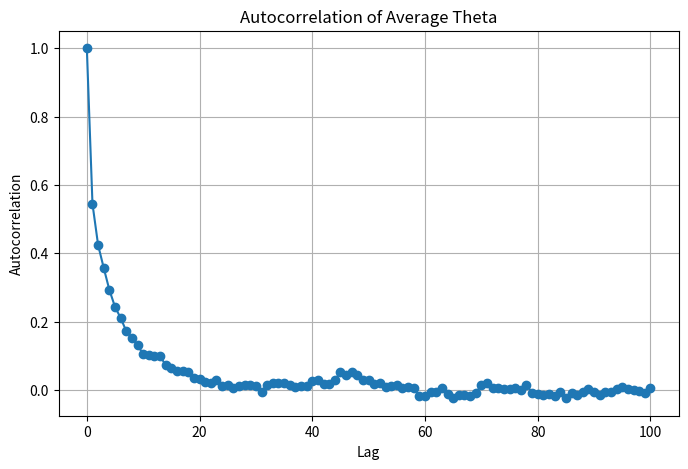
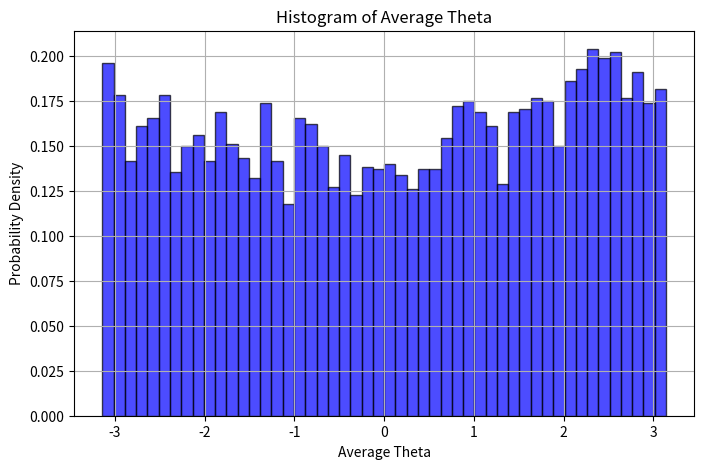
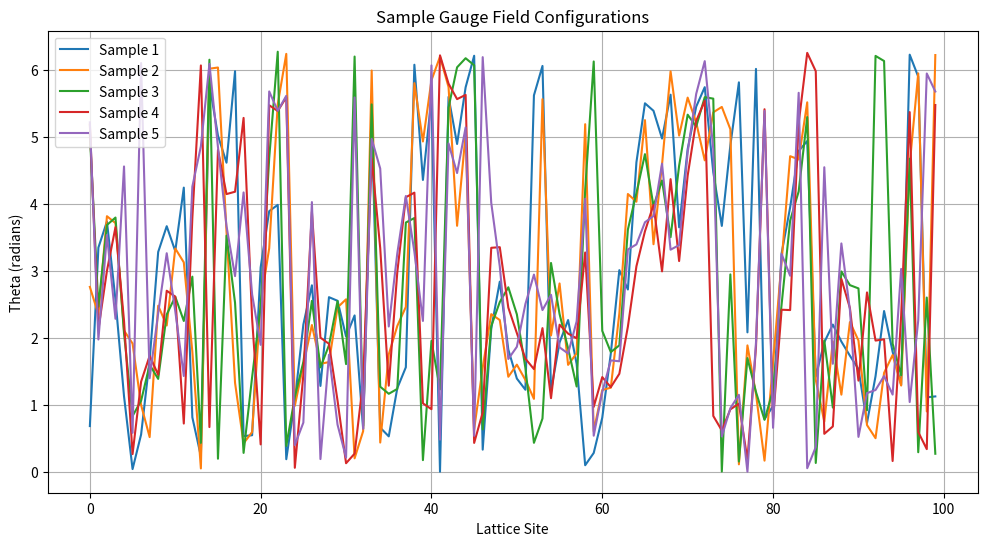

Python code for these plots, in order:
# %%
import numpy as np
import matplotlib.pyplot as plt

# Set random seed for reproducibility
np.random.seed(42)

def compute_action(theta, beta):
    """
    Compute the action S(theta) for U(1) gauge theory in 1-D.

    Parameters:
    - theta: array of angles (radians) at each lattice site.
    - beta: coupling constant.

    Returns:
    - action: scalar value of the action.
    """
    # Compute differences between neighboring sites with periodic boundary conditions
    delta_theta = theta - np.roll(theta, -1)
    # Action: -beta * sum cos(delta_theta)
    action = -beta * np.sum(np.cos(delta_theta))
    return action

def compute_gradient(theta, beta):
    """
    Compute the gradient of the action with respect to theta.

    Parameters:
    - theta: array of angles (radians) at each lattice site.
    - beta: coupling constant.

    Returns:
    - grad: array of gradients at each lattice site.
    """
    # Compute differences with neighbors
    delta_theta_forward = theta - np.roll(theta, -1)
    delta_theta_backward = theta - np.roll(theta, 1)
    # Gradient: beta * [sin(theta - theta_next) + sin(theta - theta_prev)]
    grad = beta * (np.sin(delta_theta_forward) + np.sin(delta_theta_backward))
    return grad

def leapfrog(theta, p, grad, epsilon, N_steps, beta):
    """
    Perform leapfrog integration.

    Parameters:
    - theta: initial angles.
    - p: initial momenta.
    - grad: gradient of the action at initial theta.
    - epsilon: step size.
    - N_steps: number of leapfrog steps.
    - beta: coupling constant.

    Returns:
    - theta_new: updated angles after leapfrog.
    - p_new: updated momenta after leapfrog.
    """
    theta_new = np.copy(theta)
    p_new = np.copy(p)
    
    # Half step for momenta
    p_new -= 0.5 * epsilon * compute_gradient(theta_new, beta)
    
    # Alternate full steps
    for _ in range(N_steps):
        # Full step for theta
        theta_new += epsilon * p_new
        # Keep theta within [0, 2pi)
        theta_new = np.mod(theta_new, 2*np.pi)
        
        # Compute gradient at new theta
        grad = compute_gradient(theta_new, beta)
        
        # Full step for momentum, except at the end of trajectory
        if _ != N_steps - 1:
            p_new -= epsilon * grad
    
    # Half step for momenta at the end
    p_new -= 0.5 * epsilon * compute_gradient(theta_new, beta)
    
    return theta_new, p_new

def hmc_step(theta_current, beta, epsilon, N_steps):
    """
    Perform a single HMC step.

    Parameters:
    - theta_current: current angles.
    - beta: coupling constant.
    - epsilon: step size.
    - N_steps: number of leapfrog steps.

    Returns:
    - theta_new: new angles after HMC step.
    - accept: boolean indicating whether the new configuration was accepted.
    """
    # Sample momenta from Gaussian distribution
    p_current = np.random.normal(0, 1, size=theta_current.shape)
    
    # Compute current Hamiltonian
    current_action = compute_action(theta_current, beta)
    current_kinetic = 0.5 * np.sum(p_current**2)
    current_H = current_action + current_kinetic
    
    # Perform leapfrog integration
    theta_proposed, p_proposed = leapfrog(theta_current, p_current, compute_gradient(theta_current, beta), epsilon, N_steps, beta)
    
    # Compute proposed Hamiltonian
    proposed_action = compute_action(theta_proposed, beta)
    proposed_kinetic = 0.5 * np.sum(p_proposed**2)
    proposed_H = proposed_action + proposed_kinetic
    
    # Metropolis acceptance step
    delta_H = proposed_H - current_H
    if np.random.rand() < np.exp(-delta_H):
        accept = True
        theta_new = theta_proposed
    else:
        accept = False
        theta_new = theta_current
    
    return theta_new, accept

def autocorrelation(x, max_lag):
    """
    Compute autocorrelation for a 1-D array x up to max_lag.

    Parameters:
    - x: input data array.
    - max_lag: maximum lag to compute autocorrelation.

    Returns:
    - acf: autocorrelation values from lag 0 to max_lag.
    """
    n = len(x)
    x_mean = np.mean(x)
    x_var = np.var(x)
    acf = np.array([np.corrcoef(x[:n - lag], x[lag:])[0,1] if lag !=0 else 1.0 for lag in range(max_lag +1)])
    return acf

def main():
    # Simulation parameters
    L = 100                # Number of lattice sites
    beta = 1.0             # Coupling constant
    epsilon = 0.1          # Leapfrog step size
    N_steps = 10           # Number of leapfrog steps per HMC step
    N_samples = 5000       # Total number of HMC samples
    N_thermal = 1000       # Number of thermalization steps
    max_lag = 100          # Maximum lag for autocorrelation

    # Initialize theta randomly in [0, 2pi)
    theta = np.random.uniform(0, 2*np.pi, L)
    
    # Lists to store samples and acceptance rate
    samples = []
    accept_count = 0

    print("Starting HMC simulation...")
    
    for step in range(1, N_samples + N_thermal +1):
        theta, accepted = hmc_step(theta, beta, epsilon, N_steps)
        if accepted:
            accept_count +=1
        
        # After thermalization, store samples
        if step > N_thermal:
            samples.append(np.copy(theta))
        
        # Print progress
        if step % 1000 ==0:
            print(f"Step {step}/{N_samples + N_thermal}")
    
    acceptance_rate = accept_count / (N_samples + N_thermal)
    print(f"Acceptance rate: {acceptance_rate*100:.2f}%")
    
    samples = np.array(samples)  # Shape: (N_samples, L)
    
    # Compute observable: average cosine and sine of theta
    avg_cos = np.mean(np.cos(samples), axis=1)
    avg_sin = np.mean(np.sin(samples), axis=1)
    avg_theta = np.arctan2(avg_sin, avg_cos)
    
    # Compute autocorrelation of the observable
    acf = autocorrelation(avg_theta, max_lag)
    
    # Plot autocorrelation
    plt.figure(figsize=(8,5))
    plt.plot(acf, marker='o')
    plt.xlabel('Lag')
    plt.ylabel('Autocorrelation')
    plt.title('Autocorrelation of Average Theta')
    plt.grid(True)
    plt.show()
    
    # Plot histogram of the observable
    plt.figure(figsize=(8,5))
    plt.hist(avg_theta, bins=50, density=True, alpha=0.7, color='blue', edgecolor='black')
    plt.xlabel('Average Theta')
    plt.ylabel('Probability Density')
    plt.title('Histogram of Average Theta')
    plt.grid(True)
    plt.show()
    
    # Plot some sample configurations
    plt.figure(figsize=(12,6))
    for i in range(5):
        plt.plot(samples[i], label=f'Sample {i+1}')
    plt.xlabel('Lattice Site')
    plt.ylabel('Theta (radians)')
    plt.title('Sample Gauge Field Configurations')
    plt.legend()
    plt.grid(True)
    plt.show()

if __name__ == "__main__":
    main()
# %%
